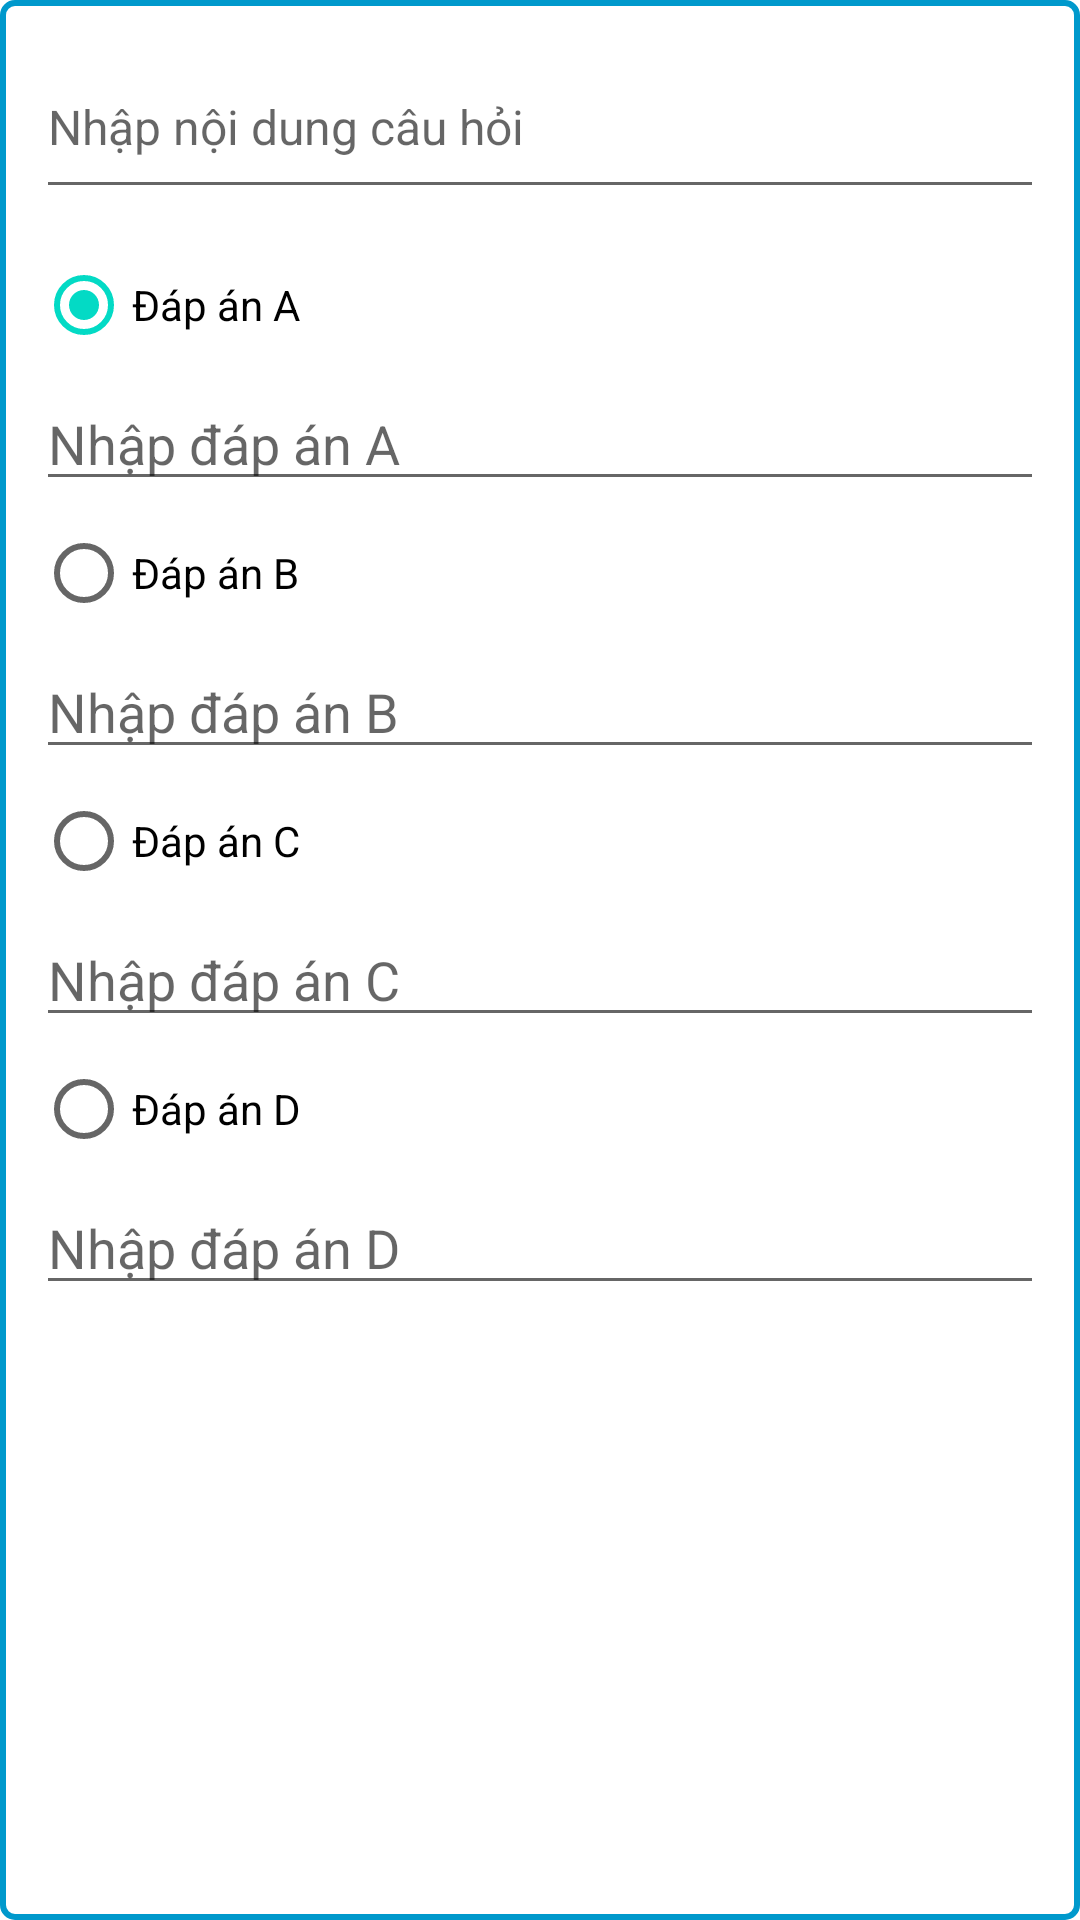

Layout XML and referenced resources for this Android screen:
<!-- AndroidManifest.xml: application theme Theme.SmartQuiz -->
<!-- res/layout/question_item.xml -->
<?xml version="1.0" encoding="utf-8"?>
<LinearLayout xmlns:android="http://schemas.android.com/apk/res/android"
    android:id="@+id/question_item"
    android:layout_width="match_parent"
    android:layout_height="wrap_content"
    android:orientation="vertical"
    android:background="@drawable/border"
    android:padding="12dp"
    android:layout_marginBottom="12dp">

    
    <EditText
        android:id="@+id/edt_question_text"
        android:layout_width="match_parent"
        android:layout_height="wrap_content"
        android:hint="Nhập nội dung câu hỏi"
        android:inputType="textMultiLine"
        android:minLines="2"
        android:textSize="16sp" />

    
    <RadioGroup
        android:id="@+id/radio_group_answers"
        android:layout_width="match_parent"
        android:layout_height="wrap_content"
        android:orientation="vertical"
        android:layout_marginTop="8dp">

        
        <RadioButton
            android:id="@+id/radio_answer_0"
            android:layout_width="wrap_content"
            android:layout_height="wrap_content"
            android:text="Đáp án A"
            android:checked="true" />

        <EditText
            android:id="@+id/edt_answer_0"
            android:layout_width="match_parent"
            android:layout_height="wrap_content"
            android:hint="Nhập đáp án A" />

        
        <RadioButton
            android:id="@+id/radio_answer_1"
            android:layout_width="wrap_content"
            android:layout_height="wrap_content"
            android:text="Đáp án B" />

        <EditText
            android:id="@+id/edt_answer_1"
            android:layout_width="match_parent"
            android:layout_height="wrap_content"
            android:hint="Nhập đáp án B" />

        
        <RadioButton
            android:id="@+id/radio_answer_2"
            android:layout_width="wrap_content"
            android:layout_height="wrap_content"
            android:text="Đáp án C" />

        <EditText
            android:id="@+id/edt_answer_2"
            android:layout_width="match_parent"
            android:layout_height="wrap_content"
            android:hint="Nhập đáp án C" />

        
        <RadioButton
            android:id="@+id/radio_answer_3"
            android:layout_width="wrap_content"
            android:layout_height="wrap_content"
            android:text="Đáp án D" />

        <EditText
            android:id="@+id/edt_answer_3"
            android:layout_width="match_parent"
            android:layout_height="wrap_content"
            android:hint="Nhập đáp án D" />
    </RadioGroup>

</LinearLayout>
<!-- resources referenced by this layout -->
<resources>
  <!-- drawable border (drawable) -->
  <?xml version="1.0" encoding="utf-8"?>
  <shape xmlns:android="http://schemas.android.com/apk/res/android">
      <solid android:color="@android:color/transparent" />
      <stroke
          android:width="2dp"
          android:color="@android:color/holo_blue_dark" />
      <corners android:radius="4dp" />
  </shape>
  <style name="Theme.SmartQuiz" parent="Theme.MaterialComponents.DayNight.DarkActionBar">
          
          <item name="colorPrimary">@color/purple_500</item>
          <item name="colorPrimaryVariant">@color/purple_700</item>
          <item name="colorOnPrimary">@color/white</item>
          
          <item name="colorSecondary">@color/teal_200</item>
          <item name="colorSecondaryVariant">@color/teal_700</item>
          <item name="colorOnSecondary">@color/black</item>
          
          <item name="android:statusBarColor">?attr/colorPrimaryVariant</item>
          
      </style>
  <color name="purple_500">#FF6200EE</color>
  <color name="purple_700">#FF3700B3</color>
  <color name="white">#FFFFFFFF</color>
  <color name="teal_200">#FF03DAC5</color>
  <color name="teal_700">#FF018786</color>
  <color name="black">#FF000000</color>
</resources>
